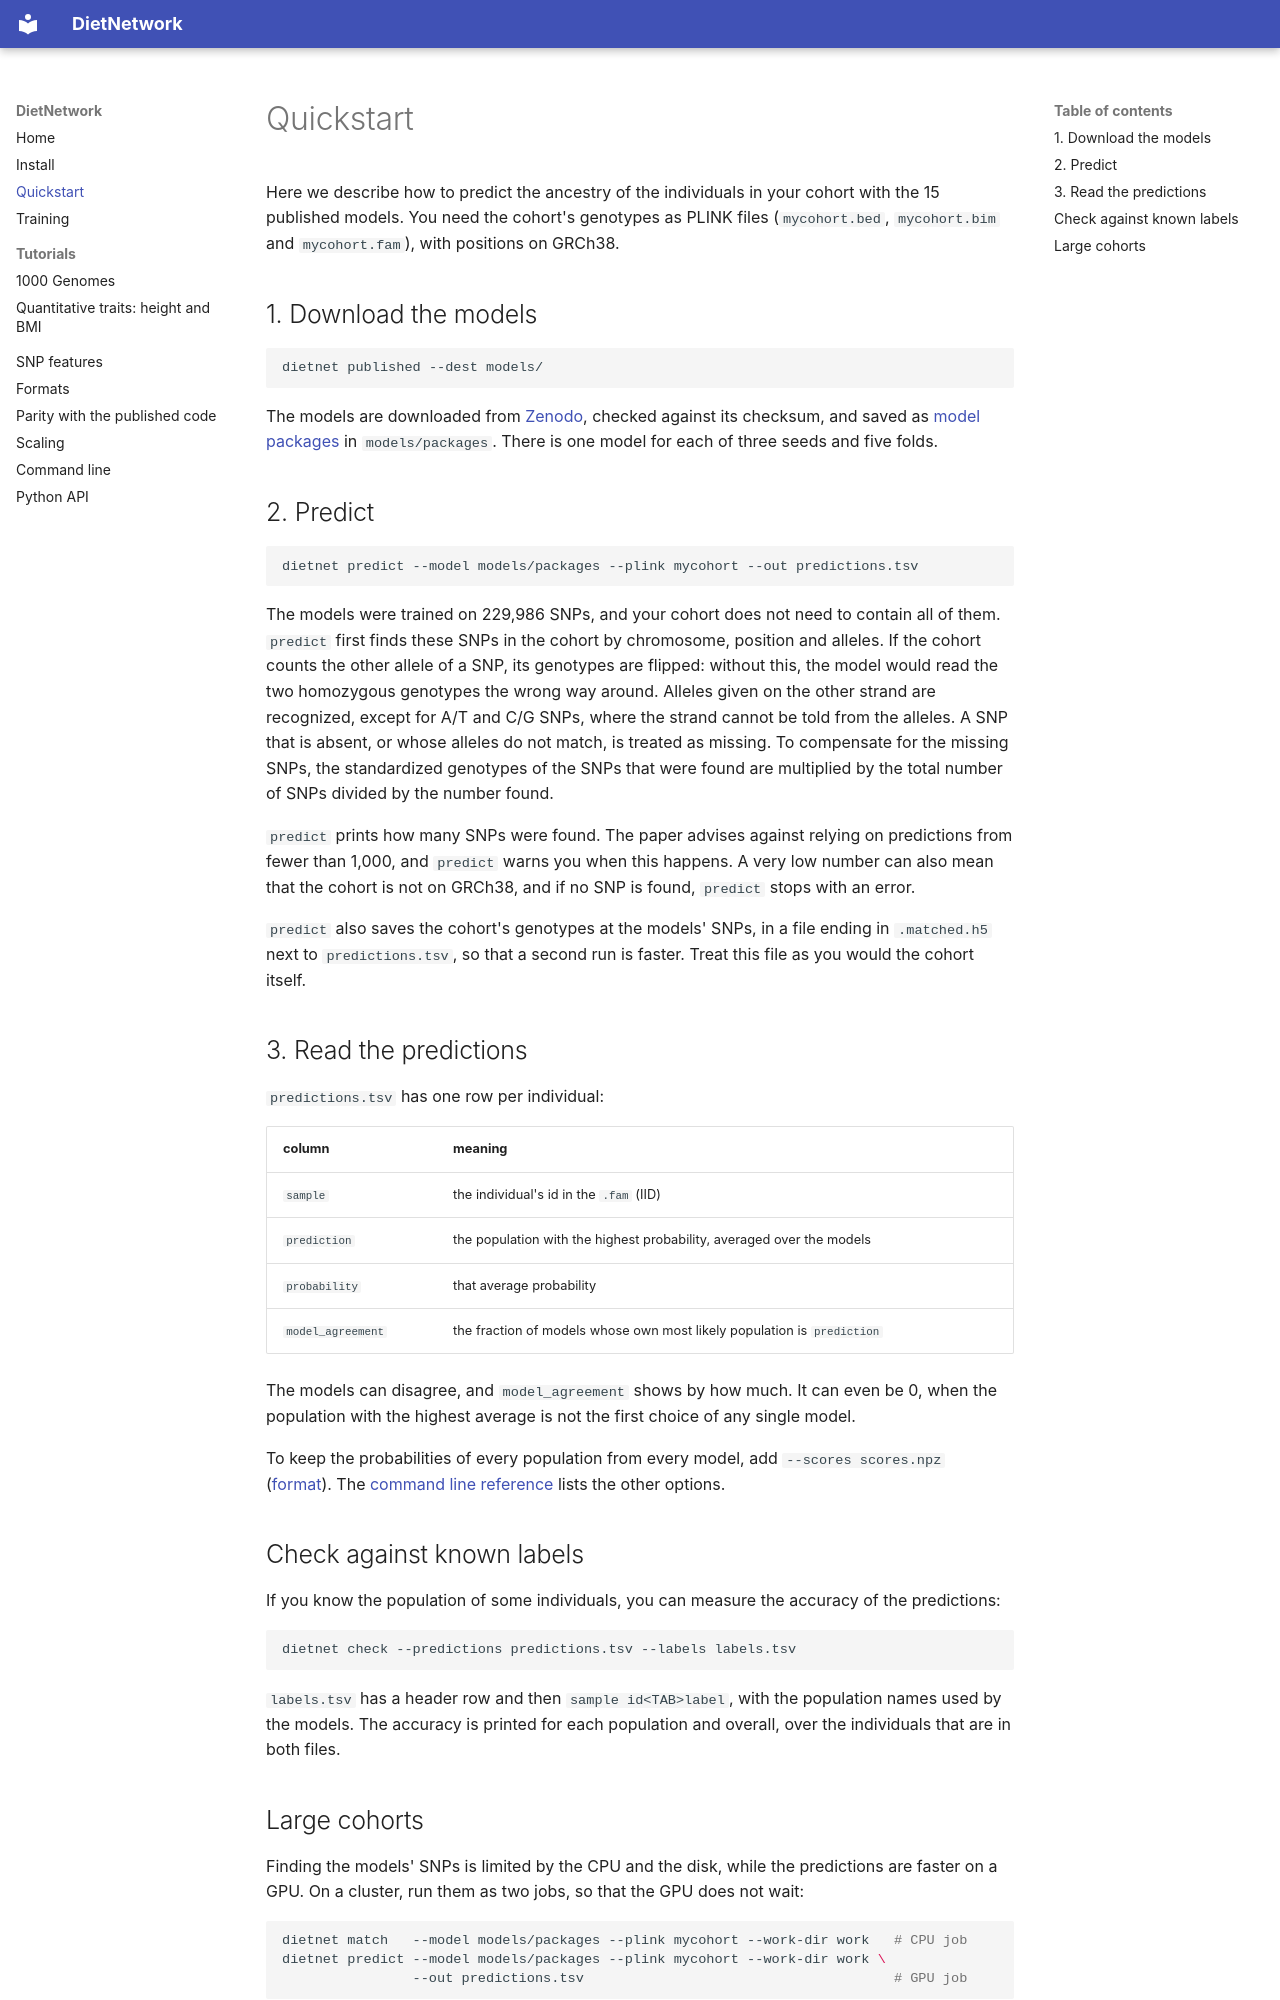

repository: MattScicluna/DIETNETWORK · page: quickstart/index.html · generator: mkdocs

# Quickstart

Here we describe how to predict the ancestry of the individuals in your cohort with the 15 published models.
You need the cohort's genotypes as PLINK files (`mycohort.bed`, `mycohort.bim` and `mycohort.fam`), with positions on GRCh38.

## 1. Download the models

```bash
dietnet published --dest models/
```

The models are downloaded from [Zenodo](https://doi.org/10.5281/zenodo.16943452), checked against its checksum, and saved as [model packages](formats.md#model-packages) in `models/packages`.
There is one model for each of three seeds and five folds.

## 2. Predict

```bash
dietnet predict --model models/packages --plink mycohort --out predictions.tsv
```

The models were trained on 229,986 SNPs, and your cohort does not need to contain all of them.
`predict` first finds these SNPs in the cohort by chromosome, position and alleles.
If the cohort counts the other allele of a SNP, its genotypes are flipped: without this, the model would read the two homozygous genotypes the wrong way around.
Alleles given on the other strand are recognized, except for A/T and C/G SNPs, where the strand cannot be told from the alleles.
A SNP that is absent, or whose alleles do not match, is treated as missing.
To compensate for the missing SNPs, the standardized genotypes of the SNPs that were found are multiplied by the total number of SNPs divided by the number found.

`predict` prints how many SNPs were found.
The paper advises against relying on predictions from fewer than 1,000, and `predict` warns you when this happens.
A very low number can also mean that the cohort is not on GRCh38, and if no SNP is found, `predict` stops with an error.

`predict` also saves the cohort's genotypes at the models' SNPs, in a file ending in `.matched.h5` next to `predictions.tsv`, so that a second run is faster.
Treat this file as you would the cohort itself.

## 3. Read the predictions

`predictions.tsv` has one row per individual:

| column | meaning |
|---|---|
| `sample` | the individual's id in the `.fam` (IID) |
| `prediction` | the population with the highest probability, averaged over the models |
| `probability` | that average probability |
| `model_agreement` | the fraction of models whose own most likely population is `prediction` |

The models can disagree, and `model_agreement` shows by how much.
It can even be 0, when the population with the highest average is not the first choice of any single model.

To keep the probabilities of every population from every model, add `--scores scores.npz` ([format](formats.md#per-model-scores)).
The [command line reference](cli.md#dietnet-predict) lists the other options.

## Check against known labels

If you know the population of some individuals, you can measure the accuracy of the predictions:

```bash
dietnet check --predictions predictions.tsv --labels labels.tsv
```

`labels.tsv` has a header row and then `sample id<TAB>label`, with the population names used by the models.
The accuracy is printed for each population and overall, over the individuals that are in both files.
